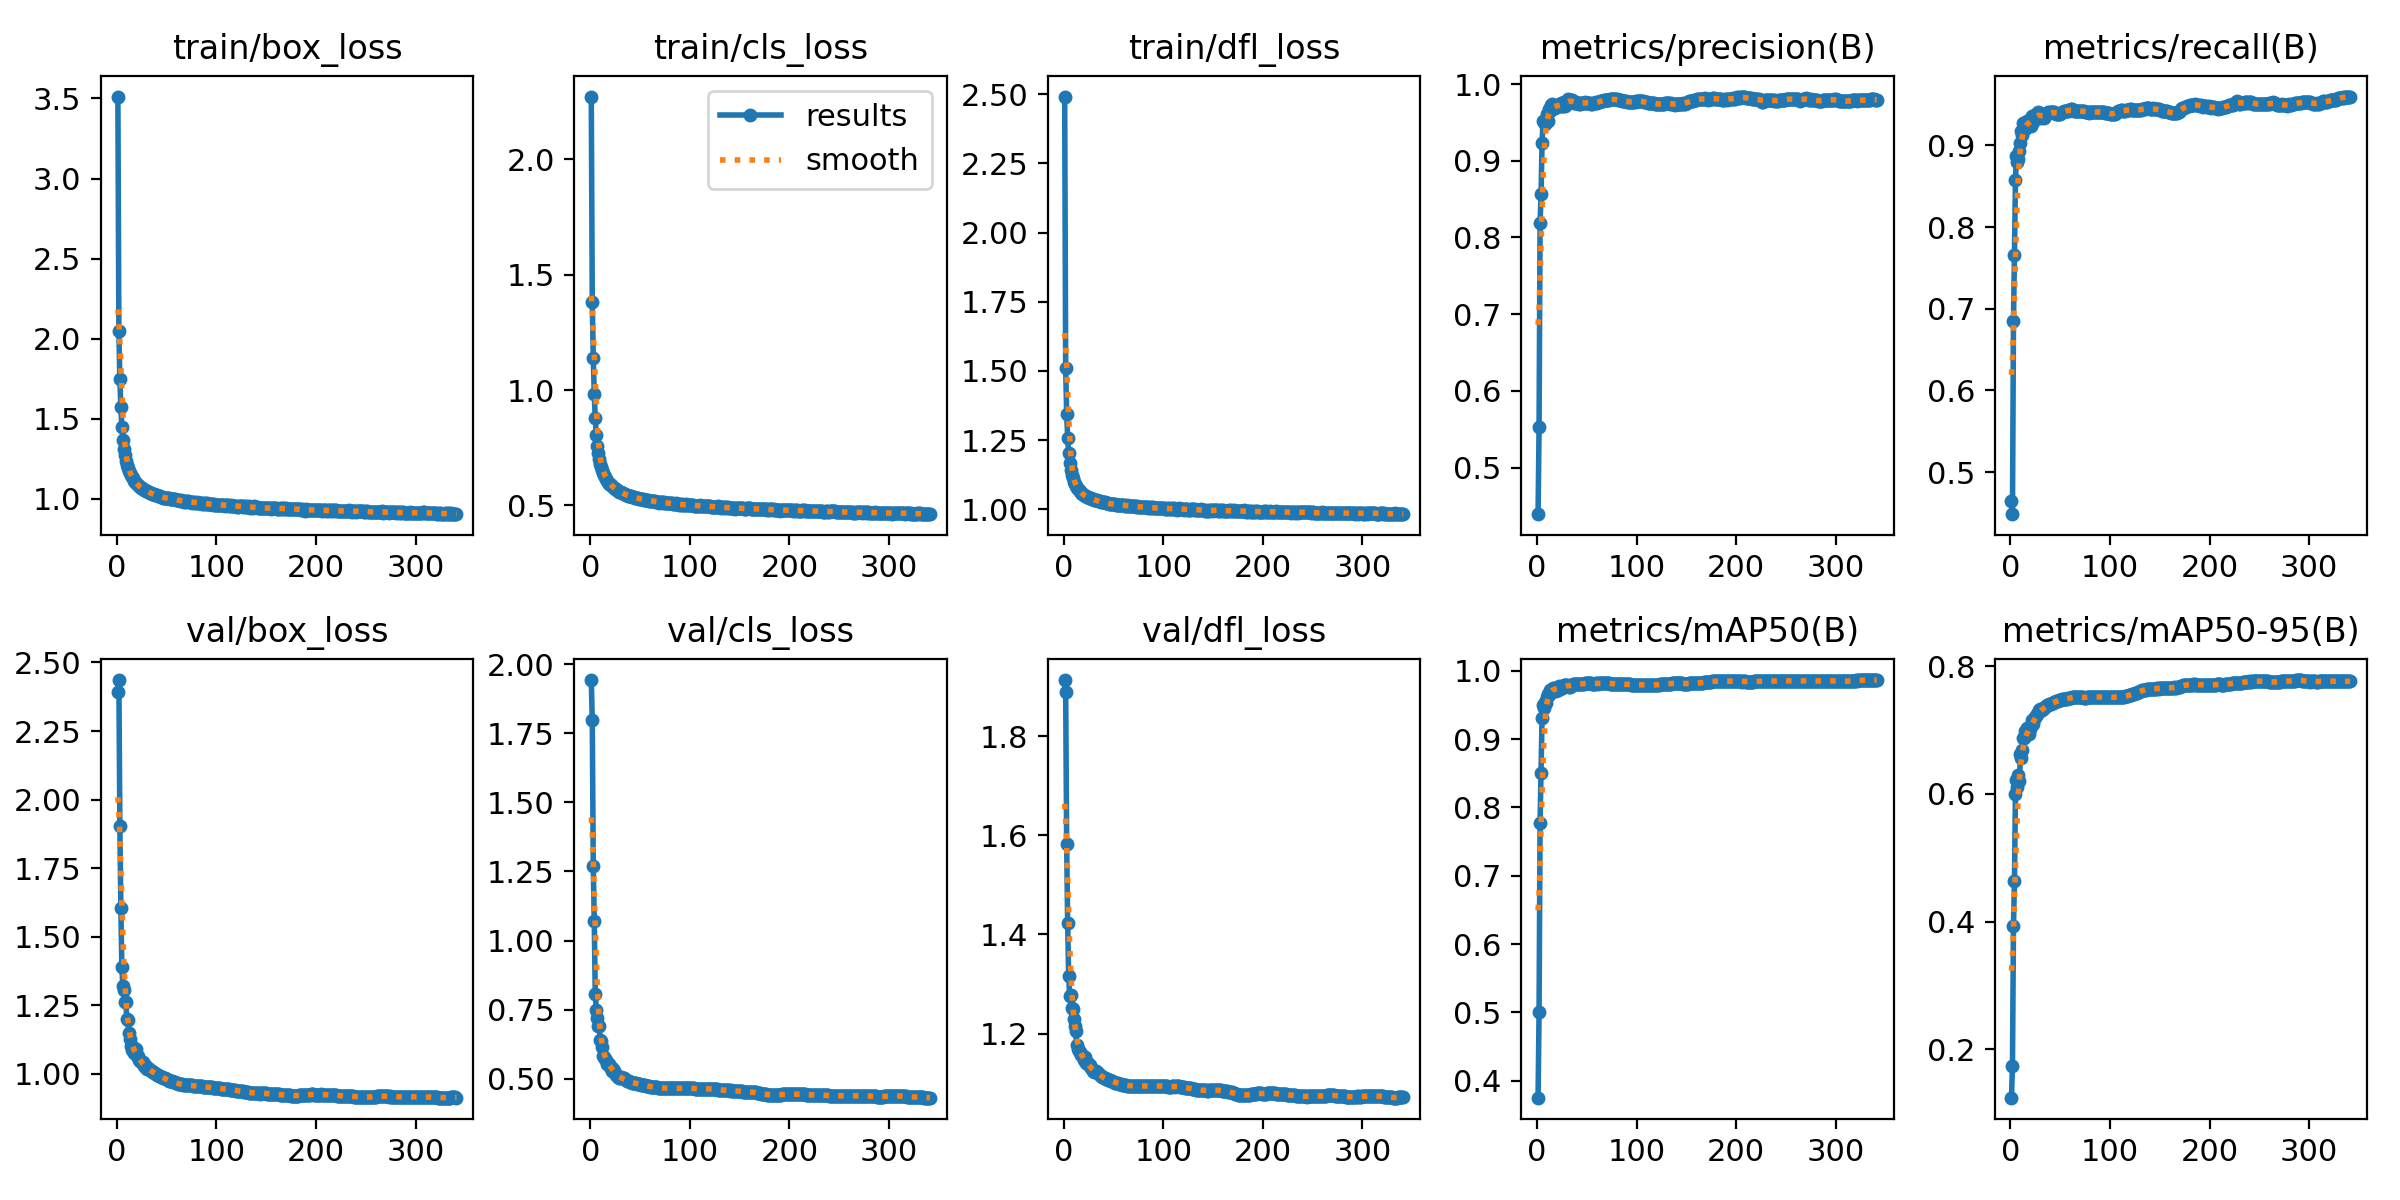

Data behind this chart, as committed beside it:
epoch, train/box_loss, train/cls_loss, train/dfl_loss, metrics/precision(B), metrics/recall(B), metrics/mAP50(B), metrics/mAP50-95(B), val/box_loss, val/cls_loss, val/dfl_loss, lr/pg0, lr/pg1, lr/pg2
1, 3.512, 2.271, 2.492, 0.4393, 0.4651, 0.3752, 0.1241, 2.393, 1.942, 1.913, 0.003331, 0.003331, 0.003331
2, 2.049, 1.383, 1.511, 0.553, 0.4485, 0.5006, 0.1743, 2.436, 1.798, 1.888, 0.00666, 0.00666, 0.00666
3, 1.746, 1.139, 1.345, 0.8189, 0.6852, 0.7774, 0.3927, 1.902, 1.268, 1.583, 0.009985, 0.009985, 0.009985
4, 1.573, 0.9813, 1.259, 0.8564, 0.7663, 0.8506, 0.4643, 1.606, 1.072, 1.423, 0.00998, 0.00998, 0.00998
5, 1.45, 0.8776, 1.203, 0.9235, 0.8573, 0.9313, 0.6001, 1.389, 0.8075, 1.317, 0.00998, 0.00998, 0.00998
6, 1.368, 0.805, 1.166, 0.9513, 0.8874, 0.9502, 0.6225, 1.319, 0.7489, 1.276, 0.009974, 0.009974, 0.009974
7, 1.309, 0.7585, 1.14, 0.9501, 0.8792, 0.9458, 0.6112, 1.304, 0.7212, 1.278, 0.009967, 0.009967, 0.009967
8, 1.271, 0.7275, 1.124, 0.9481, 0.8829, 0.9542, 0.6299, 1.26, 0.6909, 1.251, 0.00996, 0.00996, 0.00996
9, 1.239, 0.7021, 1.113, 0.9504, 0.893, 0.9526, 0.62, 1.26, 0.6898, 1.25, 0.009954, 0.009954, 0.009954
10, 1.211, 0.6799, 1.098, 0.9616, 0.9034, 0.9618, 0.6623, 1.2, 0.6396, 1.23, 0.009947, 0.009947, 0.009947
11, 1.192, 0.6653, 1.09, 0.9517, 0.918, 0.9666, 0.6561, 1.196, 0.6367, 1.215, 0.009941, 0.009941, 0.009941
12, 1.171, 0.6519, 1.085, 0.9673, 0.9133, 0.9647, 0.6682, 1.149, 0.6146, 1.205, 0.009934, 0.009934, 0.009934
13, 1.16, 0.6403, 1.079, 0.9649, 0.9275, 0.9726, 0.6879, 1.127, 0.5811, 1.178, 0.009927, 0.009927, 0.009927
14, 1.147, 0.6317, 1.073, 0.9726, 0.9222, 0.9716, 0.6878, 1.101, 0.5786, 1.168, 0.009921, 0.009921, 0.009921
15, 1.135, 0.6247, 1.07, 0.9735, 0.9196, 0.9707, 0.6984, 1.087, 0.5699, 1.164, 0.009914, 0.009914, 0.009914
16, 1.129, 0.6166, 1.066, 0.9715, 0.9289, 0.975, 0.6957, 1.097, 0.5668, 1.164, 0.009908, 0.009908, 0.009908
17, 1.114, 0.608, 1.06, 0.9701, 0.9303, 0.9754, 0.7025, 1.076, 0.5537, 1.156, 0.009901, 0.009901, 0.009901
18, 1.108, 0.6026, 1.057, 0.9693, 0.9285, 0.9735, 0.6978, 1.082, 0.5527, 1.157, 0.009894, 0.009894, 0.009894
19, 1.1, 0.5948, 1.054, 0.972, 0.9251, 0.9704, 0.6942, 1.089, 0.5545, 1.155, 0.009888, 0.009888, 0.009888
20, 1.093, 0.5911, 1.052, 0.9721, 0.932, 0.9753, 0.7014, 1.065, 0.5431, 1.148, 0.009881, 0.009881, 0.009881
21, 1.087, 0.5875, 1.049, 0.9715, 0.9235, 0.9722, 0.7082, 1.066, 0.542, 1.152, 0.009875, 0.009875, 0.009875
22, 1.079, 0.5829, 1.046, 0.9721, 0.936, 0.9772, 0.7154, 1.051, 0.5282, 1.14, 0.009868, 0.009868, 0.009868
23, 1.075, 0.5788, 1.044, 0.9712, 0.9288, 0.9736, 0.7102, 1.048, 0.5348, 1.142, 0.009861, 0.009861, 0.009861
24, 1.069, 0.5749, 1.044, 0.9747, 0.9319, 0.9755, 0.7167, 1.044, 0.5277, 1.139, 0.009855, 0.009855, 0.009855
25, 1.065, 0.5729, 1.041, 0.972, 0.9361, 0.9751, 0.7204, 1.041, 0.5194, 1.137, 0.009848, 0.009848, 0.009848
26, 1.063, 0.5705, 1.042, 0.9715, 0.9384, 0.9763, 0.7213, 1.041, 0.5139, 1.137, 0.009842, 0.009842, 0.009842
27, 1.058, 0.5674, 1.04, 0.9763, 0.9352, 0.9788, 0.7248, 1.029, 0.509, 1.131, 0.009835, 0.009835, 0.009835
28, 1.055, 0.5637, 1.038, 0.9712, 0.9416, 0.9788, 0.7263, 1.031, 0.5067, 1.13, 0.009828, 0.009828, 0.009828
29, 1.05, 0.5588, 1.036, 0.9749, 0.9391, 0.9794, 0.7307, 1.022, 0.5037, 1.124, 0.009822, 0.009822, 0.009822
30, 1.048, 0.5581, 1.034, 0.9755, 0.9392, 0.9796, 0.7326, 1.017, 0.5019, 1.123, 0.009815, 0.009815, 0.009815
31, 1.046, 0.5563, 1.034, 0.9801, 0.9339, 0.9771, 0.7308, 1.019, 0.5049, 1.125, 0.009809, 0.009809, 0.009809
32, 1.042, 0.5544, 1.033, 0.9799, 0.9345, 0.9768, 0.7315, 1.018, 0.5039, 1.125, 0.009802, 0.009802, 0.009802
33, 1.038, 0.5534, 1.032, 0.9788, 0.9345, 0.977, 0.7327, 1.013, 0.5019, 1.122, 0.009795, 0.009795, 0.009795
34, 1.034, 0.5495, 1.028, 0.9791, 0.9338, 0.9772, 0.7342, 1.011, 0.5018, 1.121, 0.009789, 0.009789, 0.009789
35, 1.033, 0.5492, 1.03, 0.9786, 0.9356, 0.9791, 0.7364, 1.01, 0.4977, 1.119, 0.009782, 0.009782, 0.009782
36, 1.031, 0.5475, 1.028, 0.9772, 0.9391, 0.9802, 0.7382, 1.008, 0.4944, 1.116, 0.009776, 0.009776, 0.009776
37, 1.03, 0.5446, 1.027, 0.9758, 0.9399, 0.9805, 0.7397, 1.005, 0.4922, 1.115, 0.009769, 0.009769, 0.009769
38, 1.023, 0.5409, 1.025, 0.9748, 0.9415, 0.9807, 0.74, 1.002, 0.4916, 1.113, 0.009762, 0.009762, 0.009762
39, 1.021, 0.5397, 1.025, 0.9769, 0.9399, 0.9808, 0.7402, 0.9997, 0.4906, 1.112, 0.009756, 0.009756, 0.009756
40, 1.023, 0.5421, 1.025, 0.9754, 0.9404, 0.9809, 0.7403, 0.9969, 0.4891, 1.111, 0.009749, 0.009749, 0.009749
41, 1.02, 0.5403, 1.024, 0.9747, 0.9407, 0.9811, 0.741, 0.9949, 0.4878, 1.11, 0.009743, 0.009743, 0.009743
42, 1.018, 0.5375, 1.021, 0.9746, 0.941, 0.9812, 0.7424, 0.9922, 0.4862, 1.109, 0.009736, 0.009736, 0.009736
43, 1.017, 0.5377, 1.024, 0.9741, 0.9408, 0.981, 0.7428, 0.9906, 0.4853, 1.108, 0.009729, 0.009729, 0.009729
44, 1.014, 0.5349, 1.022, 0.9748, 0.9404, 0.981, 0.7436, 0.9895, 0.4847, 1.108, 0.009723, 0.009723, 0.009723
45, 1.012, 0.5342, 1.021, 0.9747, 0.9401, 0.9809, 0.7443, 0.9877, 0.4841, 1.107, 0.009716, 0.009716, 0.009716
46, 1.007, 0.5307, 1.02, 0.9756, 0.9391, 0.9811, 0.7449, 0.986, 0.4834, 1.106, 0.00971, 0.00971, 0.00971
47, 1.008, 0.5312, 1.019, 0.9756, 0.9386, 0.9812, 0.7454, 0.9849, 0.4828, 1.105, 0.009703, 0.009703, 0.009703
48, 1.008, 0.5311, 1.019, 0.9765, 0.9383, 0.9816, 0.7461, 0.9833, 0.4819, 1.105, 0.009696, 0.009696, 0.009696
49, 1.004, 0.529, 1.018, 0.9759, 0.9388, 0.9816, 0.7464, 0.9818, 0.4812, 1.104, 0.00969, 0.00969, 0.00969
50, 1.007, 0.5302, 1.02, 0.976, 0.9391, 0.9815, 0.7471, 0.9793, 0.48, 1.103, 0.009683, 0.009683, 0.009683
51, 1.005, 0.5277, 1.019, 0.9757, 0.9401, 0.9817, 0.7478, 0.9772, 0.479, 1.102, 0.009677, 0.009677, 0.009677
52, 1.004, 0.5289, 1.018, 0.9756, 0.9408, 0.9815, 0.748, 0.9755, 0.4781, 1.101, 0.00967, 0.00967, 0.00967
53, 1, 0.5265, 1.014, 0.9755, 0.9408, 0.9815, 0.748, 0.9747, 0.4776, 1.101, 0.009663, 0.009663, 0.009663
54, 0.9975, 0.5243, 1.017, 0.9747, 0.9419, 0.9815, 0.7483, 0.9732, 0.477, 1.1, 0.009657, 0.009657, 0.009657
55, 1, 0.5256, 1.016, 0.9746, 0.9428, 0.9813, 0.7487, 0.972, 0.4763, 1.1, 0.00965, 0.00965, 0.00965
56, 0.9972, 0.5243, 1.016, 0.9753, 0.9423, 0.9813, 0.7487, 0.971, 0.4757, 1.099, 0.009644, 0.009644, 0.009644
57, 0.9961, 0.5234, 1.014, 0.9756, 0.9426, 0.9812, 0.749, 0.9701, 0.4745, 1.099, 0.009637, 0.009637, 0.009637
58, 0.9975, 0.5252, 1.016, 0.9756, 0.9429, 0.9812, 0.7497, 0.9684, 0.4734, 1.098, 0.00963, 0.00963, 0.00963
59, 0.9922, 0.52, 1.016, 0.9762, 0.9427, 0.9815, 0.7501, 0.9668, 0.4726, 1.097, 0.009624, 0.009624, 0.009624
60, 0.9929, 0.5199, 1.015, 0.9758, 0.9437, 0.9814, 0.7508, 0.9656, 0.4718, 1.097, 0.009617, 0.009617, 0.009617
... 281 more rows
